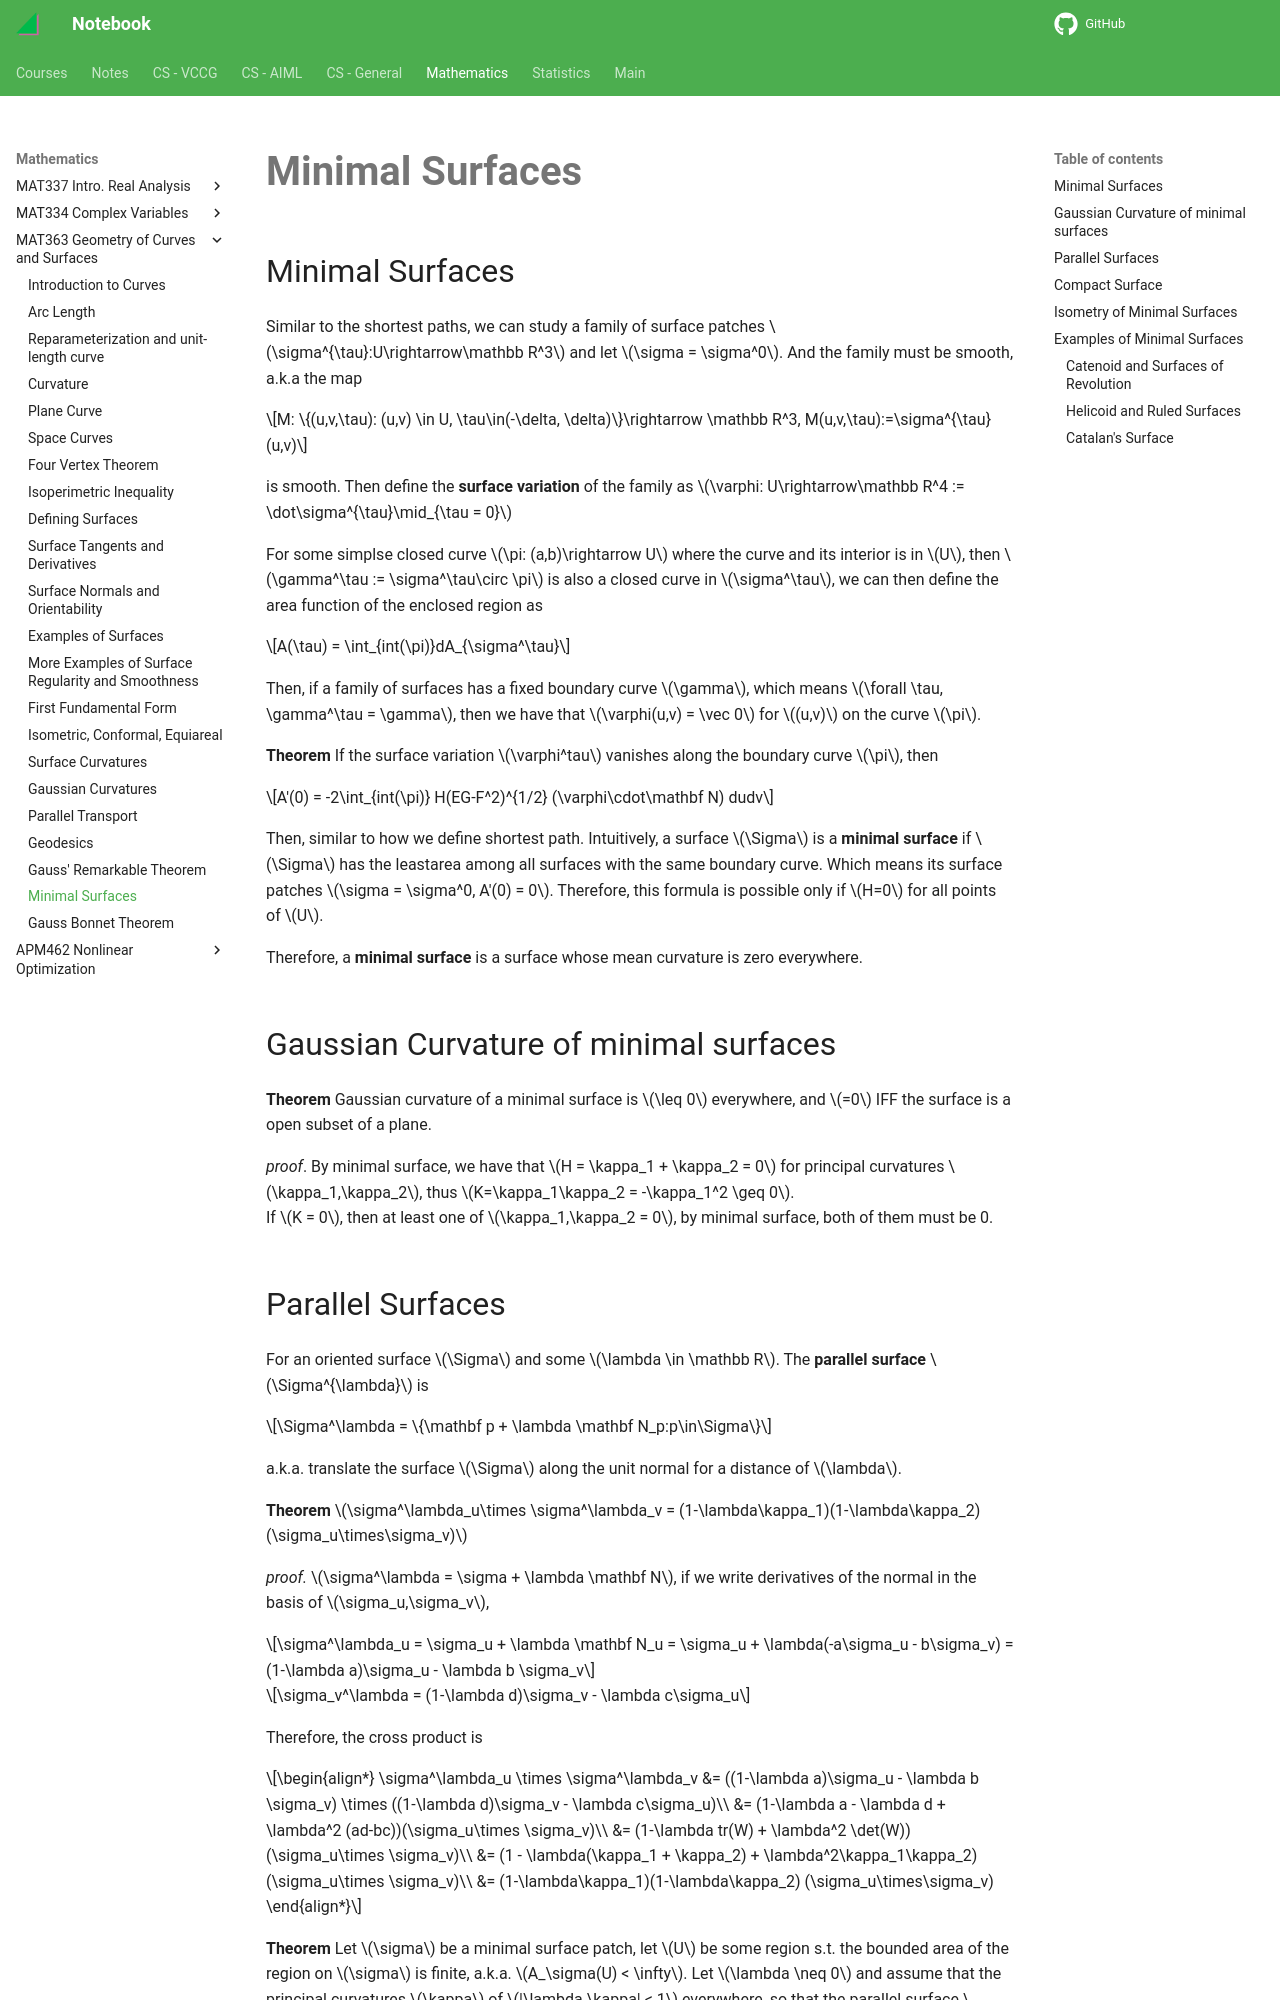

repository: haoda-li/notebook · page: math/mat363/minimal_surface.html · generator: mkdocs

# Minimal Surfaces

## Minimal Surfaces

Similar to the shortest paths, we can study a family of surface patches $\sigma^{\tau}:U\rightarrow\mathbb R^3$ and let $\sigma = \sigma^0$. And the family must be smooth, a.k.a the map 

$$M: \{(u,v,\tau): (u,v) \in U, \tau\in(-\delta, \delta)\}\rightarrow \mathbb R^3, M(u,v,\tau):=\sigma^{\tau}(u,v)$$

is smooth. Then define the __surface variation__ of the family as $\varphi: U\rightarrow\mathbb R^4 := \dot\sigma^{\tau}\mid_{\tau = 0}$

For some simplse closed curve $\pi: (a,b)\rightarrow U$ where the curve and its interior is in $U$, then $\gamma^\tau := \sigma^\tau\circ \pi$ is also a closed curve in $\sigma^\tau$, we can then define the area function of the enclosed region as 

$$A(\tau) = \int_{int(\pi)}dA_{\sigma^\tau}$$


Then, if a family of surfaces has a fixed boundary curve $\gamma$, which means $\forall \tau, \gamma^\tau = \gamma$, then we have that $\varphi(u,v) = \vec 0$ for $(u,v)$ on the curve $\pi$. 

__Theorem__ If the surface variation $\varphi^tau$ vanishes along the boundary curve $\pi$, then 

$$A'(0) = -2\int_{int(\pi)} H(EG-F^2)^{1/2} (\varphi\cdot\mathbf N) dudv$$


Then, similar to how we define shortest path. Intuitively, a surface $\Sigma$ is a __minimal surface__ if $\Sigma$ has the leastarea among all surfaces with the same boundary curve. Which means its surface patches $\sigma = \sigma^0, A'(0) = 0$. Therefore, this formula is possible only if $H=0$ for all points of $U$.  

Therefore, a __minimal surface__ is a surface whose mean curvature is zero everywhere. 

## Gaussian Curvature of minimal surfaces
__Theorem__ Gaussian curvature of a minimal surface is $\leq 0$ everywhere, and $=0$ IFF the surface is a open subset of a plane. 

_proof_. By minimal surface, we have that $H = \kappa_1 + \kappa_2 = 0$ for principal curvatures $\kappa_1,\kappa_2$, thus $K=\kappa_1\kappa_2 = -\kappa_1^2 \geq 0$.  
If $K = 0$, then at least one of $\kappa_1,\kappa_2 = 0$, by minimal surface, both of them must be 0.
